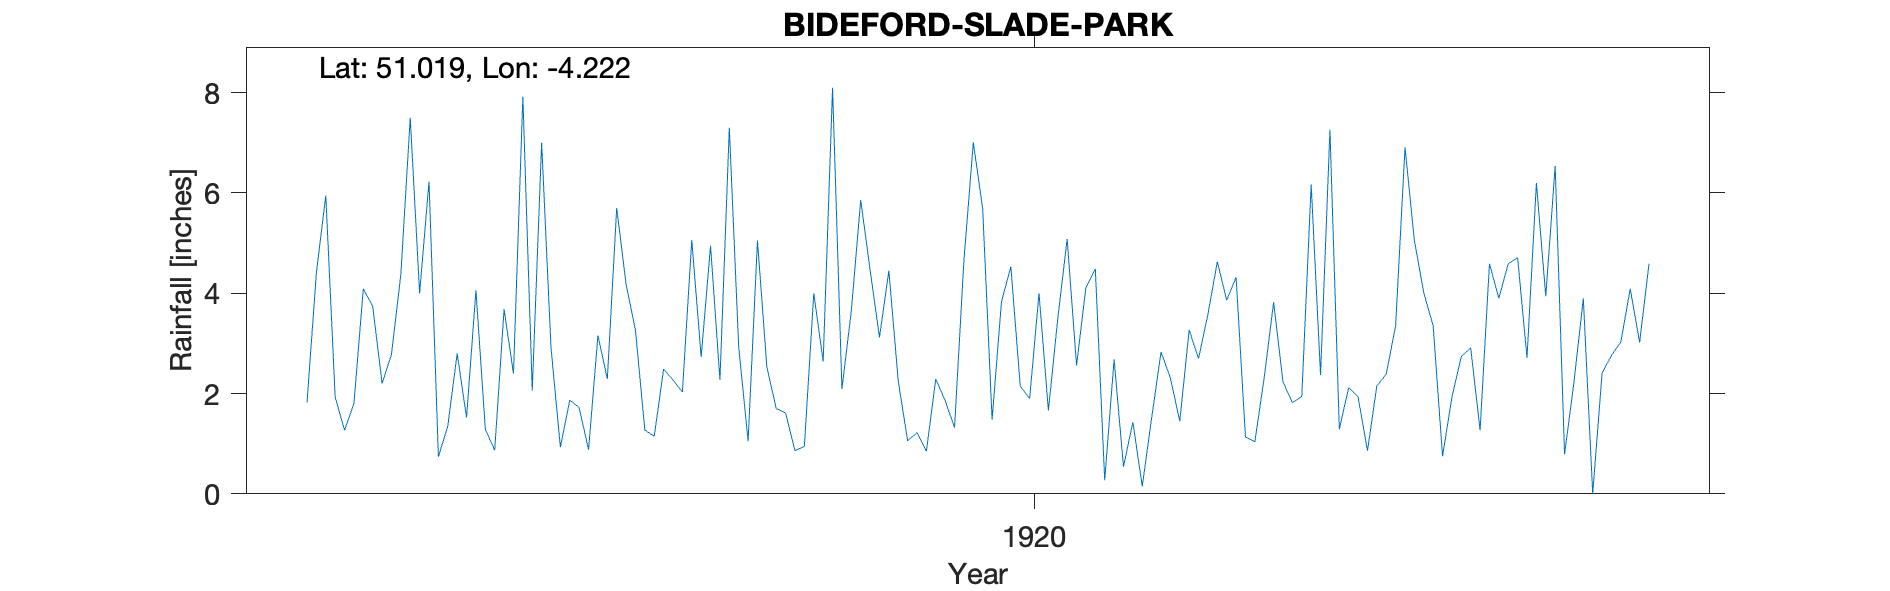

The file beside this chart, header and first rows:
BIDEFORD-SLADE-PARK, , , , , , , , , , , , , , , , , , , , , 
Grid ref, SS442267, Long, -4.222, Lat, 51.02, Elevation, 198, ft, , , , , , , , , , , , , 
Station no, RR7426, , , , , , , , , , , , , , , , , , , , 
, 1910, 1911, 1912, 1913, 1914, 1915, 1916, 1917, 1918, 1919, 1920, 1921, 1922, 1923, 1924, 1925, 1926, 1927, 1928, 1929, 1930
January, , , , , 1.82, 4, 2.06, 1.27, 5.05, 4.47, 5.68, 4.49, 3.58, 2.37, 3.35, 3.94, , , , , 
February, , , , , 4.41, 6.23, 7, 1.15, 2.53, 3.12, 1.48, 0.27, 4.63, 7.26, 0.75, 6.54, , , , , 
March, , , , , 5.95, 0.74, 2.91, 2.49, 1.7, 4.45, 3.83, 2.68, 3.86, 1.29, 1.93, 0.79, , , , , 
April, , , , , 1.93, 1.35, 0.93, 2.27, 1.61, 2.25, 4.53, 0.54, 4.32, 2.12, 2.74, 2.22, , , , , 
May, , , , , 1.27, 2.8, 1.87, 2.03, 0.86, 1.06, 2.15, 1.43, 1.13, 1.93, 2.91, 3.9, , , , , 
June, , , , , 1.8, 1.52, 1.72, 5.06, 0.95, 1.22, 1.9, 0.15, 1.04, 0.86, 1.27, 0, , , , , 
July, , , , , 4.09, 4.06, 0.88, 2.73, 4, 0.85, 4, 1.51, 2.32, 2.15, 4.59, 2.41, , , , , 
August, , , , , 3.74, 1.29, 3.16, 4.95, 2.64, 2.29, 1.66, 2.83, 3.82, 2.39, 3.9, 2.76, , , , , 
September, , , , , 2.2, 0.87, 2.29, 2.27, 8.1, 1.86, 3.5, 2.31, 2.23, 3.35, 4.59, 3.03, , , , , 
October, , , , , 2.78, 3.68, 5.7, 7.3, 2.09, 1.32, 5.08, 1.45, 1.82, 6.91, 4.71, 4.09, , , , , 
November, , , , , 4.38, 2.4, 4.18, 2.92, 3.65, 4.66, 2.56, 3.27, 1.94, 5.05, 2.71, 3.02, , , , , 
December, , , , , 7.5, 7.92, 3.26, 1.05, 5.86, 7.01, 4.12, 2.7, 6.17, 4.01, 6.2, 4.59, , , , , 
Total, , , , , 41.87, 36.86, 35.96, 35.49, 39.04, 34.56, 40.49, 23.63, 36.86, 39.69, 39.65, 37.29, , , , , 
On croquet lawn, , , , , , , , , , , , , , , , , , , , , 
